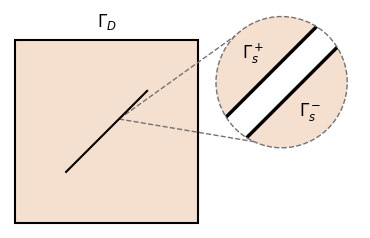

Here is the Python script that generated this plot:
"""Figure 1: The fractured domain with given external and internal
boundaries for the near-tip problem.
"""

from __future__ import annotations

import math
import os

import matplotlib.pyplot as plt
from matplotlib.patches import Rectangle, Circle, Polygon

save_dir = "figures/publication/Fig1/"
os.makedirs(save_dir, exist_ok=True)

plt.rcParams.update(
    {
        "font.family": "serif",
        "font.size": 12,
        "lines.linewidth": 1.0,
        "mathtext.fontset": "dejavusans",
    }
)

fig = plt.figure(figsize=(3.5, 2.2))
ax = fig.add_axes([0, 0, 1, 1])

# Set limits and aspect ratio.
ax.set_xlim(0, 9.6)
ax.set_ylim(0, 6.0)
ax.set_aspect("equal")
ax.axis("off")

domain_color ="#f5dfcf"
line_color = "black"
guide_color = "0.45"

lw_boundary = 1.5
lw_fracture = 1.5
lw_inset = 2.5
lw_guide = 1.0

# Plot main domain.
domain_x = 0.15
domain_y = 0.15
domain_size = 5.0

# Fracture
fracture_length = 3.20
fracture_angle_deg = 45.0

# Circular enlargement
R = 1.8
circle_gap = 0.50
cy = 4.0

# Opening width in enlarged fracture
opening_gap = 0.80

# Dashed guide lines
source_fraction = 0.65
guide_angle_upper_deg = 135.0
guide_angle_lower_deg = 245.0

# Main domain rectangle.
domain = Rectangle(
    (domain_x, domain_y),
    domain_size,
    domain_size,
    facecolor=domain_color,
    edgecolor=line_color,
    linewidth=lw_boundary,
    zorder=1,
)

ax.add_patch(domain)

domain_cx = domain_x + domain_size / 2.0
domain_cy = domain_y + domain_size / 2.0
domain_right = domain_x + domain_size
domain_top = domain_y + domain_size

# External boundary label.
ax.text(
    domain_cx,
    domain_top + 0.25,
    r"$\Gamma_{D}$",
    ha="center",
    va="bottom",
)

# Fracture set-up.
# Direction along fracture:
#     t = (cos(theta), sin(theta))
# Normal direction:
#     n = (-sin(theta), cos(theta))
theta = math.radians(fracture_angle_deg)

tx = math.cos(theta)
ty = math.sin(theta)
nx = -math.sin(theta)
ny = math.cos(theta)

half_length = fracture_length / 2.0

fracture_start = (
    domain_cx - half_length * tx,
    domain_cy - half_length * ty,
)

fracture_end = (
    domain_cx + half_length * tx,
    domain_cy + half_length * ty,
)

ax.plot(
    [fracture_start[0], fracture_end[0]],
    [fracture_start[1], fracture_end[1]],
    color=line_color,
    linewidth=lw_fracture,
    solid_capstyle="butt",
    zorder=3,
)

# Circular plot.
cx = domain_right + circle_gap + R
circle = Circle(
    (cx, cy),
    R,
    facecolor=domain_color,
    edgecolor="none",
    zorder=2,
)
ax.add_patch(circle)

# Fracture surfaces in circular inset.
upper_cx = cx + 0.5 * opening_gap * nx
upper_cy = cy + 0.5 * opening_gap * ny
lower_cx = cx - 0.5 * opening_gap * nx
lower_cy = cy - 0.5 * opening_gap * ny

# Long enough to pass completely through the circle.
# Clipping removes everything outside the circle.
L = 2.5 * R

# White fracture opening.
p1 = (
    upper_cx - L * tx,
    upper_cy - L * ty,
)

p2 = (
    upper_cx + L * tx,
    upper_cy + L * ty,
)

p3 = (
    lower_cx + L * tx,
    lower_cy + L * ty,
)

p4 = (
    lower_cx - L * tx,
    lower_cy - L * ty,
)

fracture_opening = Polygon(
    [p1, p2, p3, p4],
    closed=True,
    facecolor="white",
    edgecolor="none",
    zorder=3,
)

ax.add_patch(fracture_opening)

# Clip the white opening to the circular inset.
fracture_opening.set_clip_path(circle)

# Thick fracture surfaces.
upper_line, = ax.plot(
    [
        upper_cx - L * tx,
        upper_cx + L * tx,
    ],
    [
        upper_cy - L * ty,
        upper_cy + L * ty,
    ],
    color=line_color,
    linewidth=lw_inset,
    solid_capstyle="butt",
    zorder=4,
)

lower_line, = ax.plot(
    [
        lower_cx - L * tx,
        lower_cx + L * tx,
    ],
    [
        lower_cy - L * ty,
        lower_cy + L * ty,
    ],
    color=line_color,
    linewidth=lw_inset,
    solid_capstyle="butt",
    zorder=4,
)

upper_line.set_clip_path(circle)
lower_line.set_clip_path(circle)

# Labels inside inset.
# Put labels along the normal direction, well outside the white opening.
label_offset = 0.62 * R

ax.text(
    cx + label_offset * nx,
    cy + label_offset * ny,
    r"$\Gamma_s^+$",
    ha="center",
    va="center",
    zorder=5,
)

ax.text(
    cx - label_offset * nx,
    cy - label_offset * ny,
    r"$\Gamma_s^-$",
    ha="center",
    va="center",
    zorder=5,
)

# Dashed guide lines
# Both start from exactly the same point on the fracture.
# Their endpoints are computed from the circle equation, so
# they lie exactly on the circular boundary.
# Point on the fracture used as the common source.
source = (
    fracture_start[0]
    + source_fraction * (fracture_end[0] - fracture_start[0]),
    fracture_start[1]
    + source_fraction * (fracture_end[1] - fracture_start[1]),
)

# Choose two positions on the left-hand side of the circle.
def point_on_circle(angle_deg: float) -> tuple[float, float]:
    """Return a point exactly on the circular boundary."""
    angle = math.radians(angle_deg)

    return (
        cx + R * math.cos(angle),
        cy + R * math.sin(angle),
    )

circle_upper = point_on_circle(guide_angle_upper_deg)
circle_lower = point_on_circle(guide_angle_lower_deg)

ax.plot(
    [source[0], circle_upper[0]],
    [source[1], circle_upper[1]],
    linestyle="--",
    color=guide_color,
    linewidth=lw_guide,
    zorder=2.5,
)

ax.plot(
    [source[0], circle_lower[0]],
    [source[1], circle_lower[1]],
    linestyle="--",
    color=guide_color,
    linewidth=lw_guide,
    zorder=2.5,
)

# Redraw circular boundary on top.
circle_outline = Circle(
    (cx, cy),
    R,
    facecolor="none",
    edgecolor=guide_color,
    linewidth=lw_guide,
    linestyle="--",
    zorder=6,
)

ax.add_patch(circle_outline)

# Save.
fig.savefig(
    os.path.join(save_dir, "Fig1_problem.pdf"),
    format="pdf",
)

fig.savefig(
    os.path.join(save_dir, "Fig1_problem.tiff"),
    format="tiff",
    dpi=600,
    pil_kwargs={"compression": "tiff_lzw"},
)

plt.close(fig)
